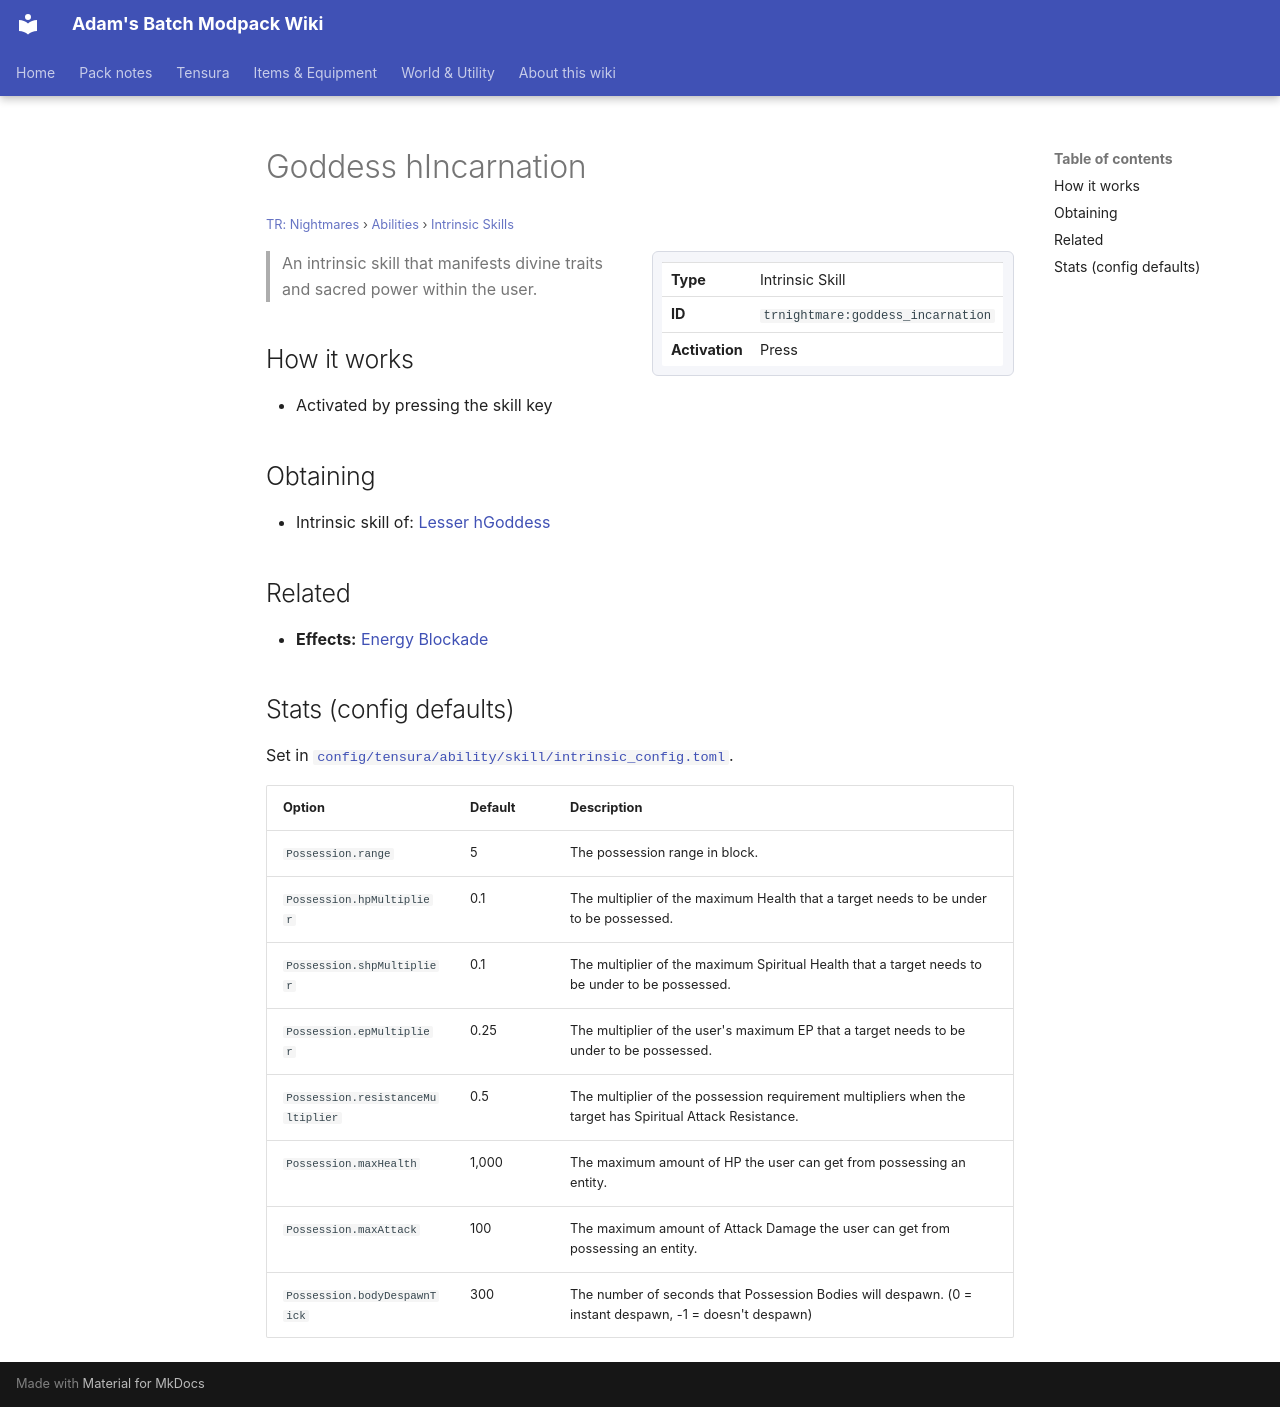

repository: Proteus-Nell/Adams-Batch-MC-Modpack-Wiki · page: tr-nightmares/abilities/intrinsic-skills/goddess-incarnation/index.html · generator: mkdocs

# Goddess hIncarnation

<small>[TR: Nightmares](../../index.md) &rsaquo; [Abilities](../index.md) &rsaquo; [Intrinsic Skills](index.md)</small>

<div class="infobox" markdown>

| | |
|---|---|
| **Type** | Intrinsic Skill |
| **ID** | `trnightmare:goddess_incarnation` |
| **Activation** | Press |

</div>

> An intrinsic skill that manifests divine traits and sacred power within the user.

## How it works

- Activated by pressing the skill key

## Obtaining

- Intrinsic skill of: [Lesser hGoddess](../../races/lesser-goddess.md)

## Related

- **Effects:** [Energy Blockade](../../../tensura-reincarnated/effects/energy-blockade.md)

## Stats (config defaults)

Set in [`config/tensura/ability/skill/intrinsic_config.toml`](../../../tensura-reincarnated/configs/config-tensura-ability-skill-intrinsic-config.md).

| Option | Default | Description |
|---|---|---|
| `Possession.range` | 5 | The possession range in block. |
| `Possession.hpMultiplier` | 0.1 | The multiplier of the maximum Health that a target needs to be under to be possessed. |
| `Possession.shpMultiplier` | 0.1 | The multiplier of the maximum Spiritual Health that a target needs to be under to be possessed. |
| `Possession.epMultiplier` | 0.25 | The multiplier of the user's maximum EP that a target needs to be under to be possessed. |
| `Possession.resistanceMultiplier` | 0.5 | The multiplier of the possession requirement multipliers when the target has Spiritual Attack Resistance. |
| `Possession.maxHealth` | 1,000 | The maximum amount of HP the user can get from possessing an entity. |
| `Possession.maxAttack` | 100 | The maximum amount of Attack Damage the user can get from possessing an entity. |
| `Possession.bodyDespawnTick` | 300 | The number of seconds that Possession Bodies will despawn. (0 = instant despawn, -1 = doesn't despawn) |
